Photos from the image-classification dataset "Defect_Detection_CNN_v_1_0_4" in the GitHub repository liqingxun0926/Defect-Detection. Its 2 classes are: defect, no defect.

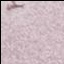
Label: defect

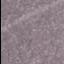
Label: defect

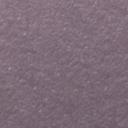
Label: no defect

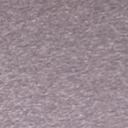
Label: no defect

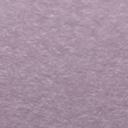
Label: no defect

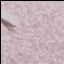
Label: defect
